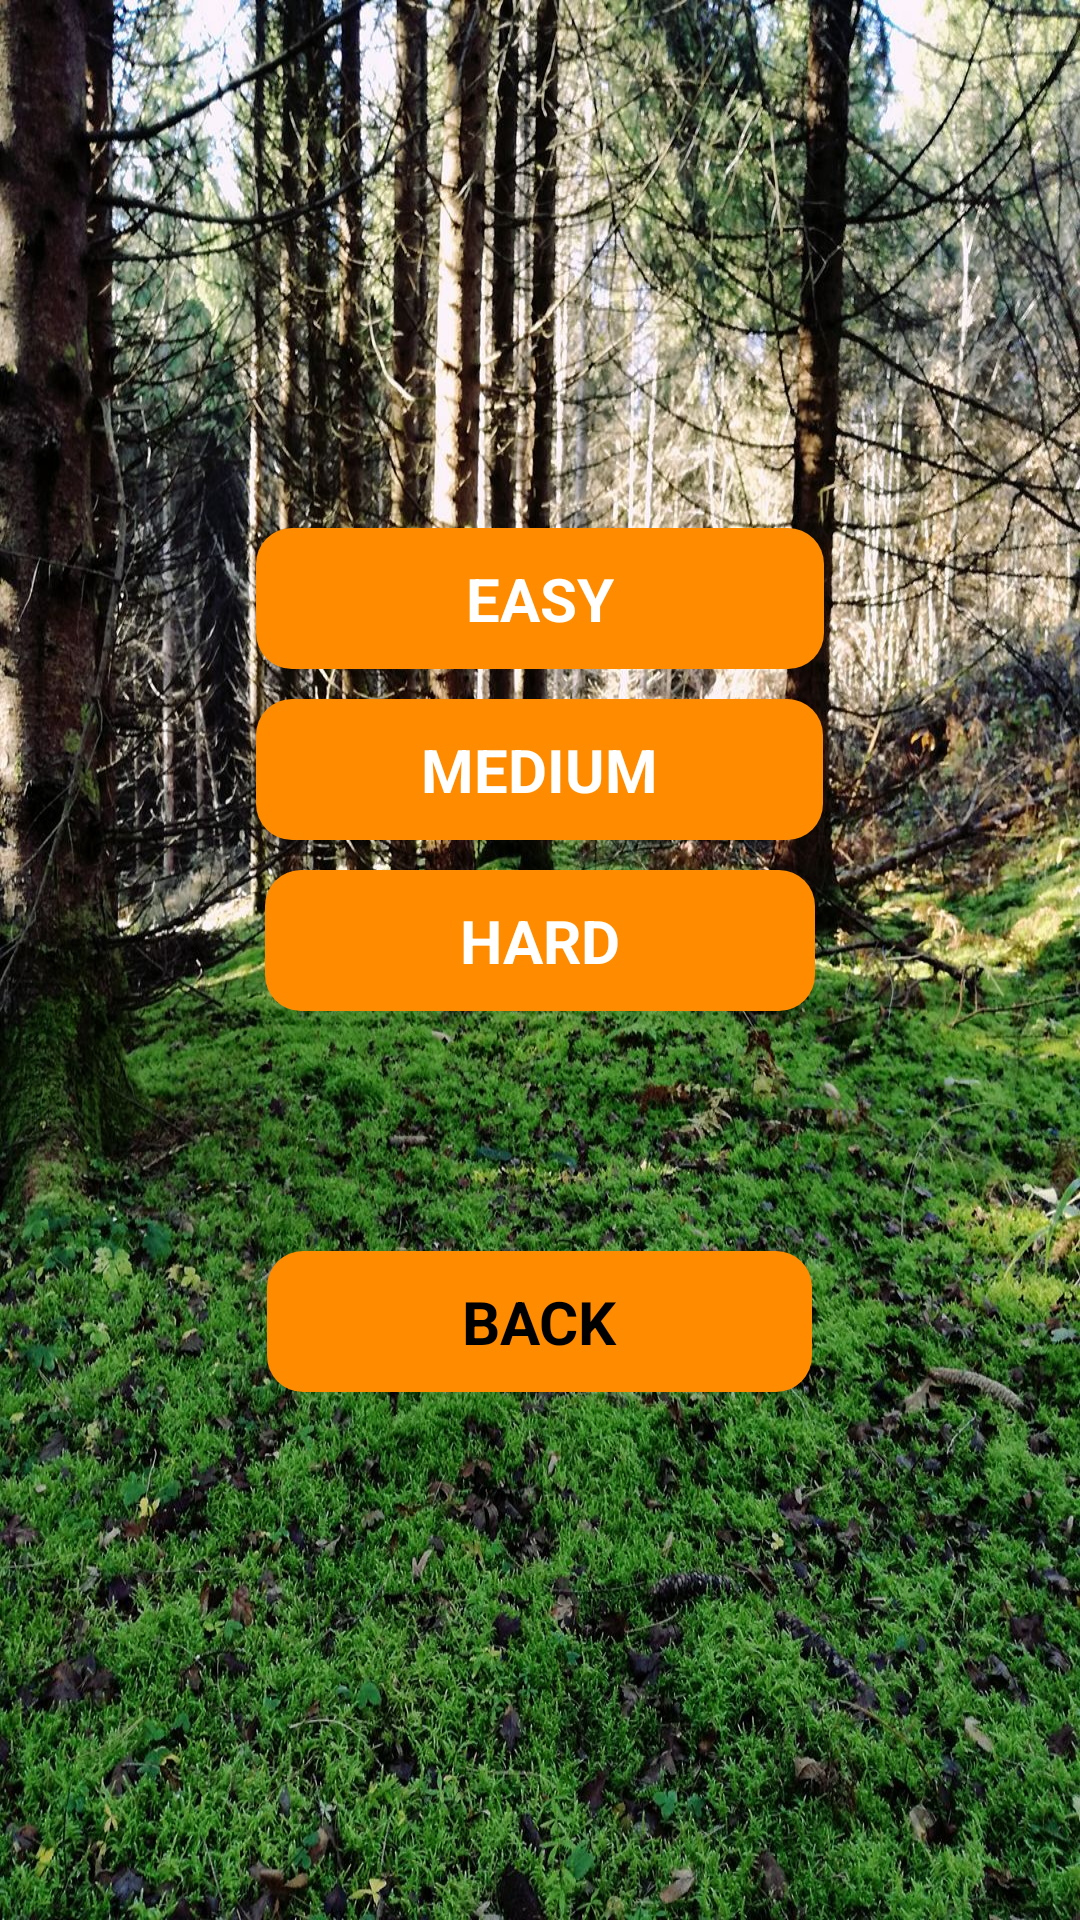

Android layout source for this screen:
<!-- AndroidManifest.xml: application theme Theme.Forester -->
<!-- res/layout/activity_new_game.xml -->
<?xml version="1.0" encoding="utf-8"?>
<LinearLayout xmlns:android="http://schemas.android.com/apk/res/android"
    xmlns:app="http://schemas.android.com/apk/res-auto"
    xmlns:tools="http://schemas.android.com/tools"
    android:layout_width="match_parent"
    android:layout_height="match_parent"
    android:background="@drawable/backgroundeasy"
    tools:context="my.project.foresterApp.newGame.newGame">

    <LinearLayout
        android:layout_width="match_parent"
        android:layout_height="wrap_content"
        android:orientation="vertical"
        android:layout_gravity="center_vertical">


        <TextView
            android:id="@+id/textViewEasy"
            android:layout_width="wrap_content"
            android:layout_height="wrap_content"
            android:textStyle="bold"
            android:onClick="easy"
            android:layout_gravity="center"
            android:textColor="@color/white"
            android:textSize="20dp"
            android:paddingTop="10dp"
            android:paddingBottom="10dp"
            android:paddingRight="70dp"
            android:paddingLeft="70dp"
            android:text="EASY"
            android:background="@drawable/shapemain"/>

        <TextView
            android:id="@+id/textViewMedium"
            android:layout_marginTop="10dp"
            android:layout_width="wrap_content"
            android:layout_height="wrap_content"
            android:textStyle="bold"
            android:layout_gravity="center"
            android:textColor="@color/white"
            android:textSize="20dp"
            android:onClick="medium"
            android:paddingTop="10dp"
            android:paddingBottom="10dp"
            android:paddingRight="55dp"
            android:paddingLeft="55dp"
            android:text="MEDIUM"
            android:background="@drawable/shapemain"/>

        <TextView
            android:id="@+id/textViewHard"
            android:layout_marginTop="10dp"
            android:layout_width="wrap_content"
            android:layout_height="wrap_content"
            android:textStyle="bold"
            android:layout_gravity="center"
            android:textColor="@color/white"
            android:textSize="20dp"
            android:onClick="hard"
            android:paddingTop="10dp"
            android:paddingBottom="10dp"
            android:paddingRight="65dp"
            android:paddingLeft="65dp"
            android:text="HARD"
            android:background="@drawable/shapemain"/>

        <TextView
            android:id="@+id/textViewNGBack"
            android:layout_marginTop="80dp"
            android:layout_width="wrap_content"
            android:layout_height="wrap_content"
            android:textStyle="bold"
            android:layout_gravity="center"
            android:textColor="@color/black"
            android:textSize="20dp"
            android:onClick="back"
            android:paddingTop="10dp"
            android:paddingBottom="10dp"
            android:paddingRight="65dp"
            android:paddingLeft="65dp"
            android:text="BACK"
            android:background="@drawable/shapemain"/>

    </LinearLayout>

</LinearLayout>
<!-- resources referenced by this layout -->
<resources>
  <color name="black">#FF000000</color>
  <color name="white">#FFFFFFFF</color>
  <!-- drawable backgroundeasy: jpg bitmap (drawable-v24, 506181 bytes) -->
  <!-- drawable shapemain (drawable) -->
  <?xml version="1.0" encoding="utf-8"?>
  <selector xmlns:android="http://schemas.android.com/apk/res/android">
  
      <item>
          <shape android:shape="rectangle">
  
      <corners android:radius="12dp"/>
      <solid android:color="#FF8C00">
      </solid>
  
          </shape>
      </item>
  </selector>
  <style name="Theme.Forester" parent="Theme.MaterialComponents.DayNight.NoActionBar">
          
          <item name="colorPrimary">@color/purple_500</item>
          <item name="colorPrimaryVariant">#F4B960</item>
          <item name="colorOnPrimary">@color/white</item>
          
          <item name="colorSecondary">@color/teal_200</item>
          <item name="colorSecondaryVariant">@color/teal_700</item>
          <item name="colorOnSecondary">@color/black</item>
          
          <item name="android:statusBarColor" tools:targetApi="l">?attr/colorPrimaryVariant</item>
          
      </style>
  <color name="purple_500">#FF6200EE</color>
  <color name="teal_200">#FF03DAC5</color>
  <color name="teal_700">#FF018786</color>
</resources>
